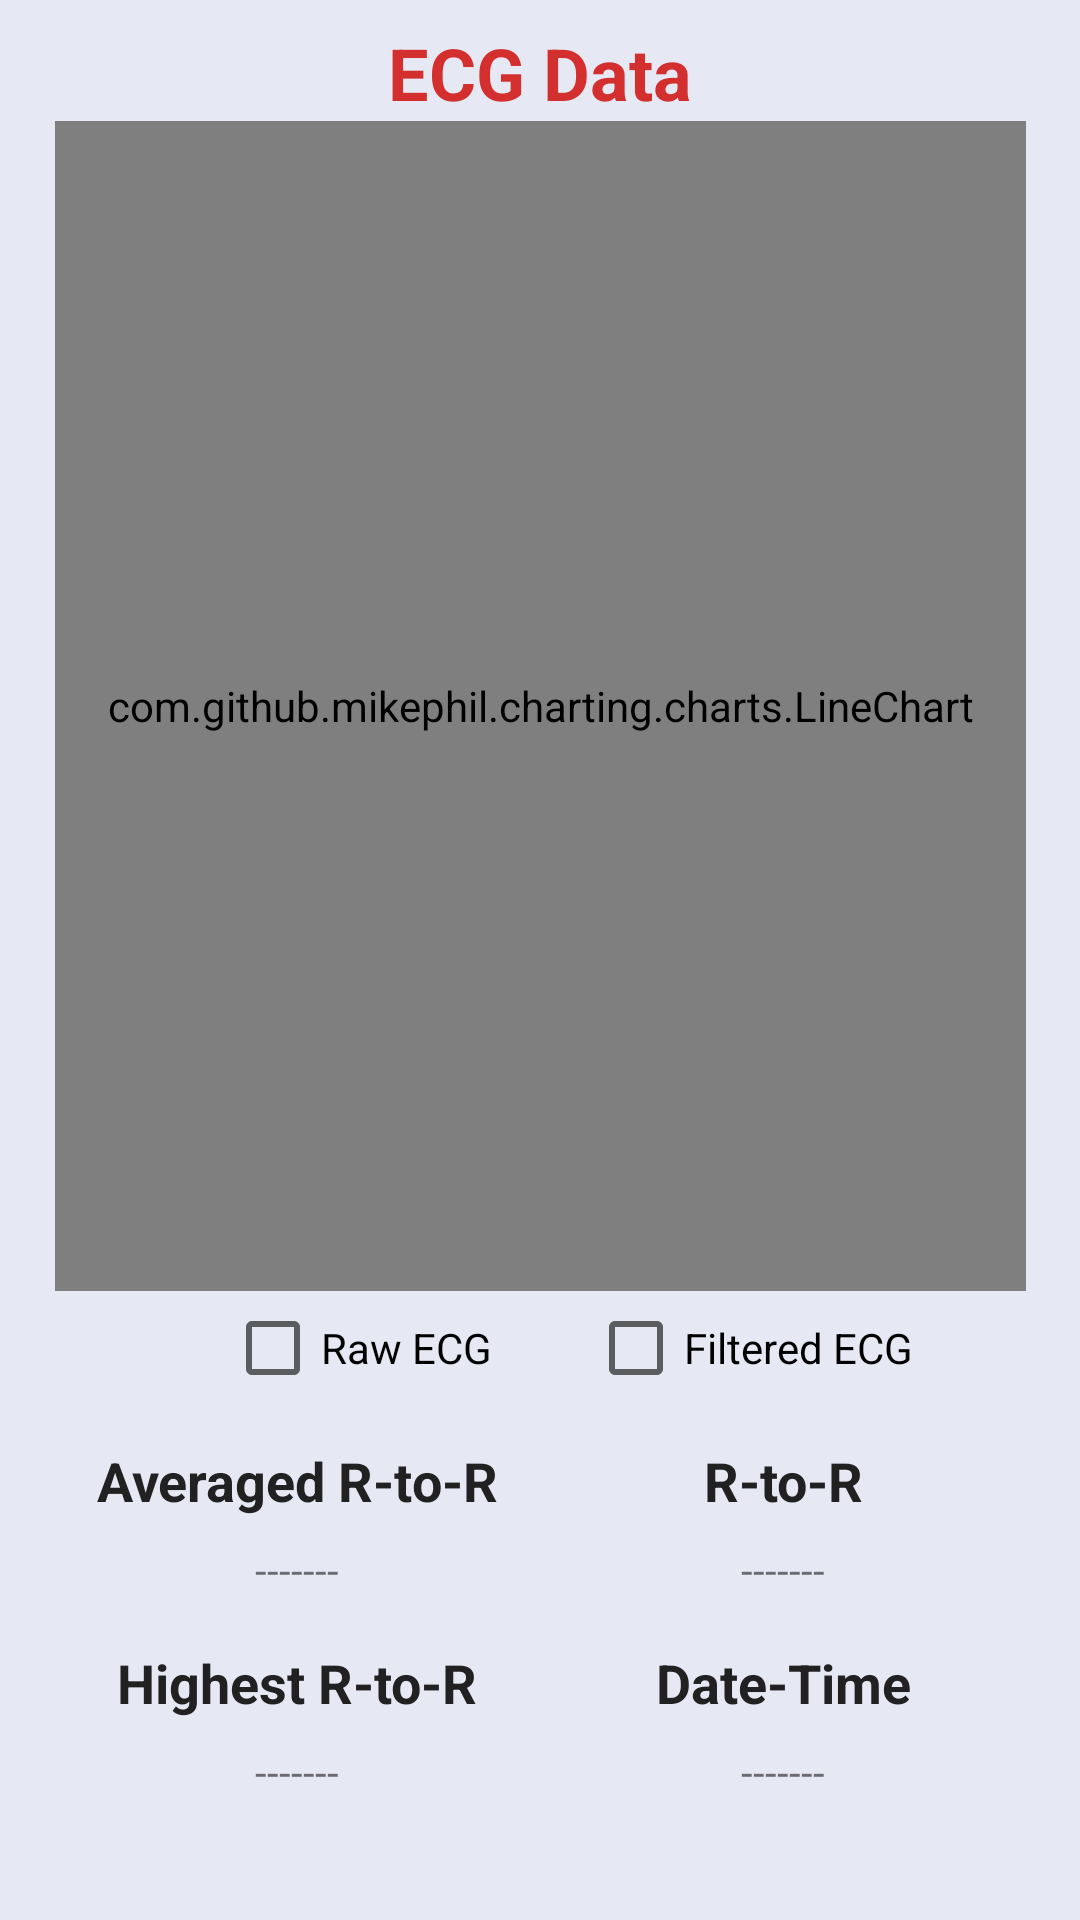

Here is an Android app screen rendered from its layout file. Give the layout XML and the strings, colors and styles it references.
<!-- AndroidManifest.xml: application theme AppTheme -->
<!-- res/layout/tab_ecg.xml -->
<?xml version="1.0" encoding="utf-8"?>
<androidx.constraintlayout.widget.ConstraintLayout xmlns:android="http://schemas.android.com/apk/res/android"
    xmlns:app="http://schemas.android.com/apk/res-auto"
    xmlns:tools="http://schemas.android.com/tools"
    android:layout_width="match_parent"
    android:layout_height="match_parent"
    android:background="@color/colorPrimaryLight"
    android:orientation="vertical">

    <TextView
        android:id="@+id/textView2"
        android:layout_width="wrap_content"
        android:layout_height="wrap_content"
        android:layout_marginStart="8dp"
        android:layout_marginTop="8dp"
        android:gravity="center_horizontal"
        android:text="ECG Data"
        android:textColor="@color/colorRedDark"
        android:textSize="24sp"
        android:textStyle="bold"
        app:layout_constraintEnd_toStartOf="@+id/guideline18"
        app:layout_constraintStart_toStartOf="@+id/guideline18"
        app:layout_constraintTop_toTopOf="parent" />

    <com.github.mikephil.charting.charts.LineChart
        android:id="@+id/linechart_ecg"
        android:layout_width="0dp"
        android:layout_height="0dp"
        android:layout_marginBottom="3dp"
        app:layout_constraintBottom_toTopOf="@+id/cbRaw"
        app:layout_constraintEnd_toStartOf="@+id/guideline17"
        app:layout_constraintStart_toStartOf="@+id/guideline16"
        app:layout_constraintTop_toBottomOf="@+id/textView2"
        app:layout_constraintVertical_bias="0.0">

    </com.github.mikephil.charting.charts.LineChart>

    <CheckBox
        android:id="@+id/cbRaw"
        android:layout_width="wrap_content"
        android:layout_height="wrap_content"
        android:layout_marginEnd="16dp"
        android:layout_marginBottom="16dp"
        android:layout_weight="1"
        android:text="Raw ECG"
        app:layout_constraintBottom_toTopOf="@+id/textView5"
        app:layout_constraintEnd_toStartOf="@+id/guideline18" />

    <CheckBox
        android:id="@+id/cbFilter"
        android:layout_width="wrap_content"
        android:layout_height="wrap_content"
        android:layout_marginStart="32dp"
        android:layout_weight="1"
        android:text="Filtered ECG"
        app:layout_constraintBaseline_toBaselineOf="@+id/cbRaw"
        app:layout_constraintStart_toEndOf="@+id/cbRaw" />

    <TextView
        android:id="@+id/textView5"
        android:layout_width="0dp"
        android:layout_height="wrap_content"
        android:layout_marginStart="8dp"
        android:layout_marginEnd="8dp"
        android:layout_marginBottom="8dp"
        android:gravity="center_horizontal"
        android:text="Averaged R-to-R"
        android:textColor="@color/primary_text"
        android:textSize="18sp"
        android:textStyle="bold"
        app:layout_constraintBottom_toTopOf="@+id/tvAveRR"
        app:layout_constraintEnd_toStartOf="@+id/guideline18"
        app:layout_constraintHorizontal_bias="1.0"
        app:layout_constraintStart_toStartOf="@+id/guideline16" />

    <TextView
        android:id="@+id/tvAveRR"
        android:layout_width="0dp"
        android:layout_height="wrap_content"
        android:layout_marginStart="8dp"
        android:layout_marginEnd="8dp"
        android:layout_marginBottom="16dp"
        android:gravity="center_horizontal"
        android:text="-------"
        app:layout_constraintBottom_toTopOf="@+id/textView6"
        app:layout_constraintEnd_toStartOf="@+id/guideline18"
        app:layout_constraintStart_toStartOf="@+id/guideline16" />

    <TextView
        android:id="@+id/textView12"
        android:layout_width="0dp"
        android:layout_height="wrap_content"
        android:layout_marginStart="8dp"
        android:layout_marginEnd="8dp"
        android:layout_marginBottom="8dp"
        android:gravity="center_horizontal"
        android:text="R-to-R"
        android:textColor="@color/primary_text"
        android:textSize="18sp"
        android:textStyle="bold"
        app:layout_constraintBottom_toTopOf="@+id/tvRR"
        app:layout_constraintEnd_toStartOf="@+id/guideline17"
        app:layout_constraintStart_toStartOf="@+id/guideline18"
        app:layout_constraintTop_toTopOf="@+id/textView5"
        app:layout_constraintVertical_bias="0.0" />

    <TextView
        android:id="@+id/tvRR"
        android:layout_width="0dp"
        android:layout_height="wrap_content"
        android:layout_marginStart="8dp"
        android:layout_marginEnd="8dp"
        android:layout_marginBottom="16dp"
        android:gravity="center_horizontal"
        android:text="-------"
        app:layout_constraintBottom_toTopOf="@+id/textView8"
        app:layout_constraintEnd_toStartOf="@+id/guideline17"
        app:layout_constraintStart_toStartOf="@+id/guideline18" />

    <TextView
        android:id="@+id/tvHighRR"
        android:layout_width="0dp"
        android:layout_height="wrap_content"
        android:layout_marginStart="8dp"
        android:layout_marginEnd="8dp"
        android:layout_marginBottom="8dp"
        android:gravity="center_horizontal"
        android:text="-------"
        app:layout_constraintBottom_toTopOf="@+id/guideline13"
        app:layout_constraintEnd_toStartOf="@+id/guideline18"
        app:layout_constraintStart_toStartOf="@+id/guideline16" />

    <TextView
        android:id="@+id/textView6"
        android:layout_width="0dp"
        android:layout_height="wrap_content"
        android:layout_marginStart="8dp"
        android:layout_marginEnd="8dp"
        android:layout_marginBottom="8dp"
        android:gravity="center_horizontal"
        android:text="Highest R-to-R"
        android:textColor="@color/primary_text"
        android:textSize="18sp"
        android:textStyle="bold"
        app:layout_constraintBottom_toTopOf="@+id/tvHighRR"
        app:layout_constraintEnd_toStartOf="@+id/guideline18"
        app:layout_constraintStart_toStartOf="@+id/guideline16" />

    <TextView
        android:id="@+id/textView8"
        android:layout_width="0dp"
        android:layout_height="wrap_content"
        android:layout_marginStart="8dp"
        android:layout_marginEnd="8dp"
        android:layout_marginBottom="8dp"
        android:gravity="center_horizontal"
        android:text="Date-Time"
        android:textColor="@color/primary_text"
        android:textSize="18sp"
        android:textStyle="bold"
        app:layout_constraintBottom_toTopOf="@+id/tvDateTime"
        app:layout_constraintEnd_toStartOf="@+id/guideline17"
        app:layout_constraintStart_toStartOf="@+id/guideline18" />

    <TextView
        android:id="@+id/tvDateTime"
        android:layout_width="0dp"
        android:layout_height="wrap_content"
        android:layout_marginStart="8dp"
        android:layout_marginEnd="8dp"
        android:layout_marginBottom="8dp"
        android:gravity="center_horizontal"
        android:text="-------"
        app:layout_constrainedWidth="true"
        app:layout_constraintBottom_toTopOf="@+id/guideline13"
        app:layout_constraintEnd_toStartOf="@+id/guideline17"
        app:layout_constraintStart_toStartOf="@+id/guideline18" />

    <androidx.constraintlayout.widget.Guideline
        android:id="@+id/guideline13"
        android:layout_width="wrap_content"
        android:layout_height="wrap_content"
        android:orientation="horizontal"
        app:layout_constraintGuide_percent="0.95" />

    <androidx.constraintlayout.widget.Guideline
        android:id="@+id/guideline16"
        android:layout_width="wrap_content"
        android:layout_height="wrap_content"
        android:orientation="vertical"
        app:layout_constraintGuide_percent="0.05109489" />

    <androidx.constraintlayout.widget.Guideline
        android:id="@+id/guideline17"
        android:layout_width="wrap_content"
        android:layout_height="wrap_content"
        android:orientation="vertical"
        app:layout_constraintGuide_percent=".95" />

    <androidx.constraintlayout.widget.Guideline
        android:id="@+id/guideline18"
        android:layout_width="wrap_content"
        android:layout_height="wrap_content"
        android:orientation="vertical"
        app:layout_constraintGuide_percent=".5" />

</androidx.constraintlayout.widget.ConstraintLayout>
<!-- resources referenced by this layout -->
<resources>
  <color name="colorPrimaryLight">#E6E8F3</color>
  <color name="colorRedDark">#D32F2F</color>
  <color name="primary_text">#212121</color>
  <style name="AppTheme" parent="Theme.AppCompat.Light.DarkActionBar">
          
          <item name="colorPrimary">@color/colorPrimary</item>
          <item name="colorPrimaryDark">@color/colorPrimaryDark</item>
          <item name="colorAccent">@color/colorAccent</item>
      </style>
  <color name="colorPrimary">#3F51B5</color>
  <color name="colorPrimaryDark">#303F9F</color>
  <color name="colorAccent">#FF5252</color>
</resources>
